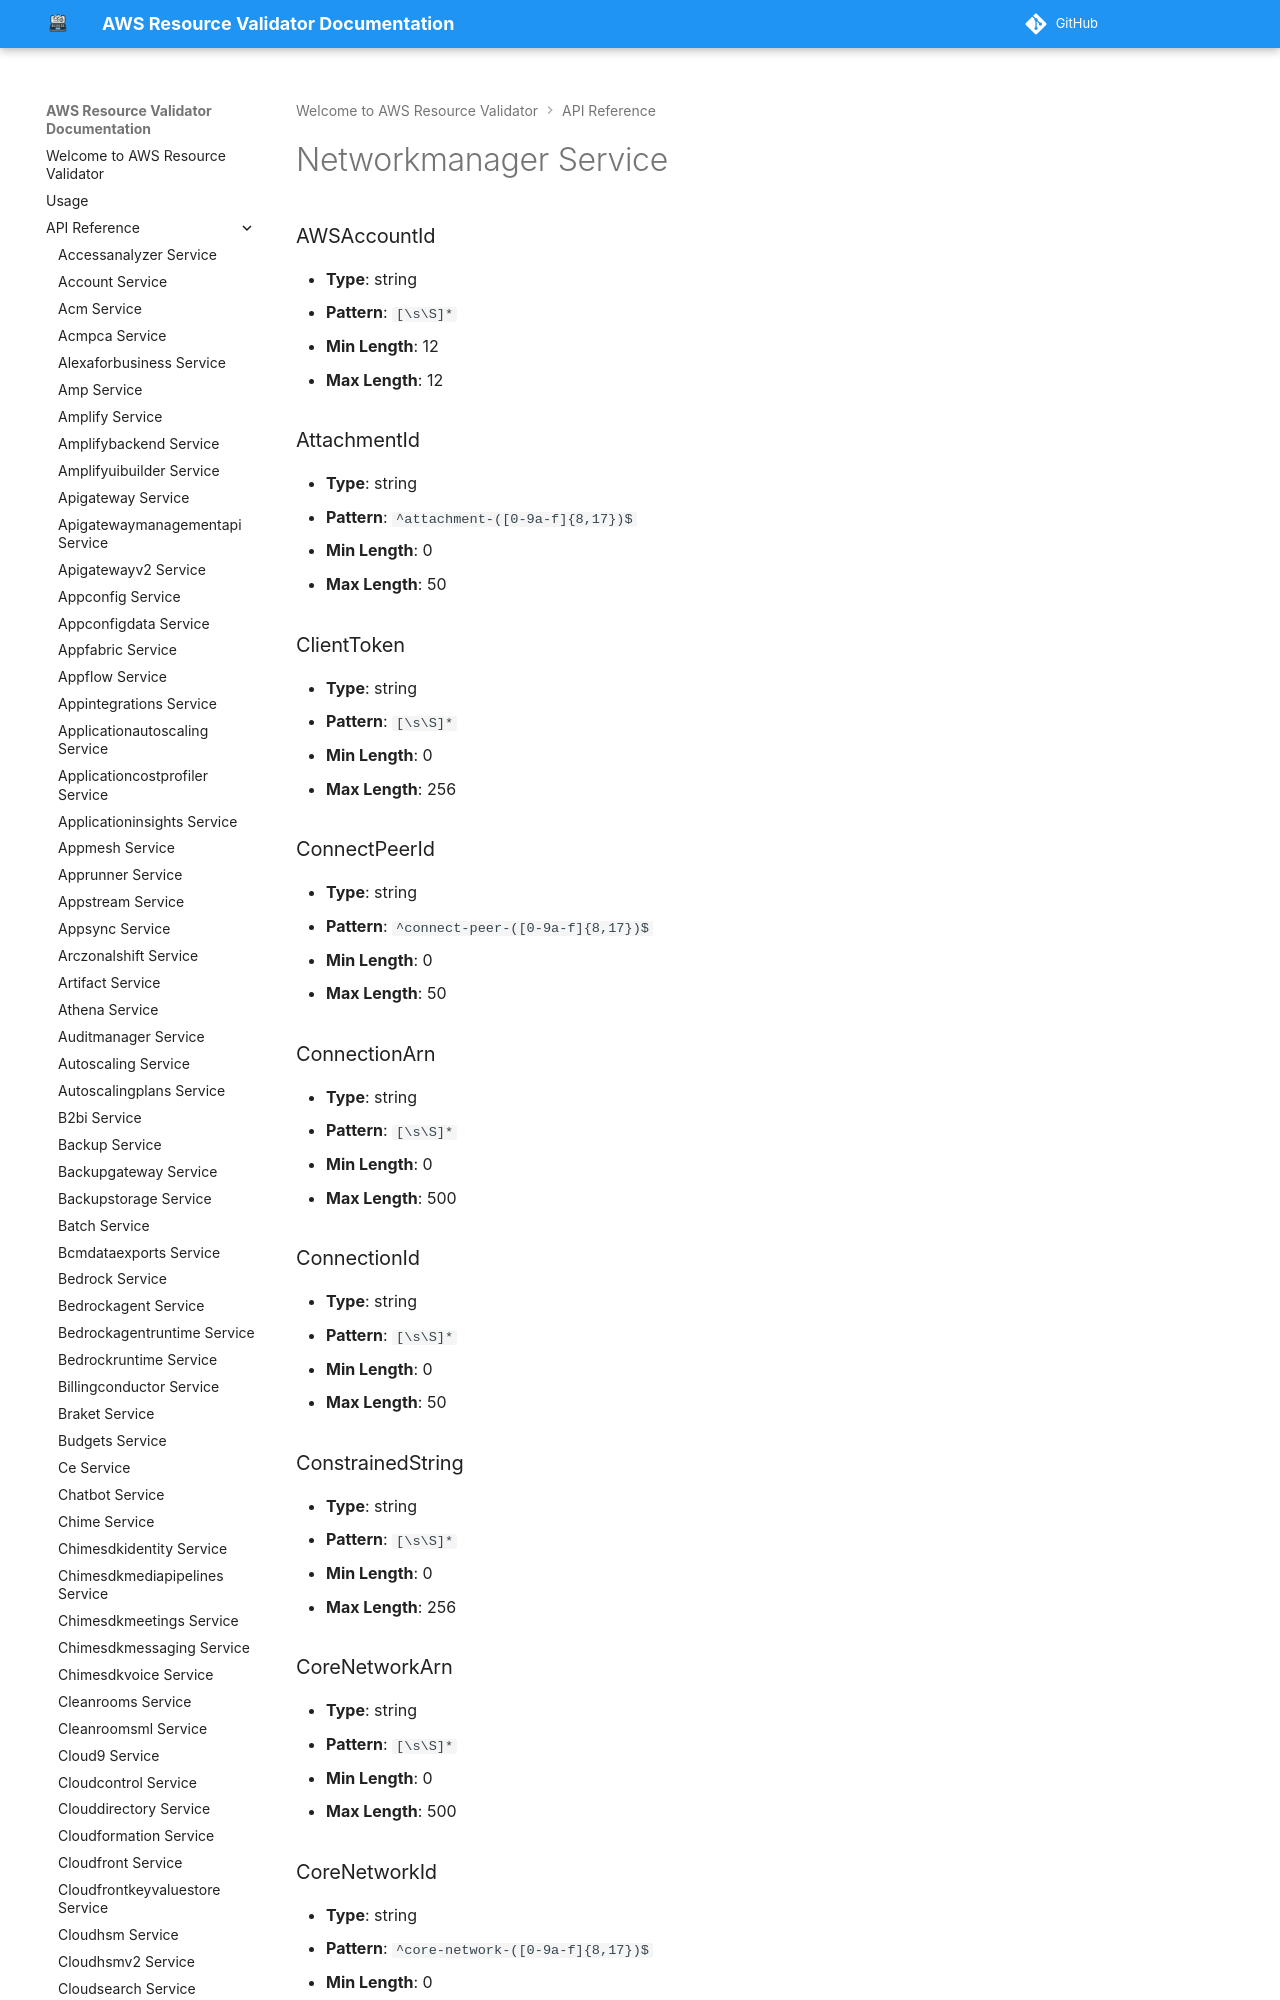

repository: CoreOxide/aws_resource_validator · page: api/networkmanager/index.html · generator: mkdocs

# Networkmanager Service

### AWSAccountId
- **Type**: string
- **Pattern**: `[\s\S]*`
- **Min Length**: 12
- **Max Length**: 12

### AttachmentId
- **Type**: string
- **Pattern**: `^attachment-([0-9a-f]{8,17})$`
- **Min Length**: 0
- **Max Length**: 50

### ClientToken
- **Type**: string
- **Pattern**: `[\s\S]*`
- **Min Length**: 0
- **Max Length**: 256

### ConnectPeerId
- **Type**: string
- **Pattern**: `^connect-peer-([0-9a-f]{8,17})$`
- **Min Length**: 0
- **Max Length**: 50

### ConnectionArn
- **Type**: string
- **Pattern**: `[\s\S]*`
- **Min Length**: 0
- **Max Length**: 500

### ConnectionId
- **Type**: string
- **Pattern**: `[\s\S]*`
- **Min Length**: 0
- **Max Length**: 50

### ConstrainedString
- **Type**: string
- **Pattern**: `[\s\S]*`
- **Min Length**: 0
- **Max Length**: 256
